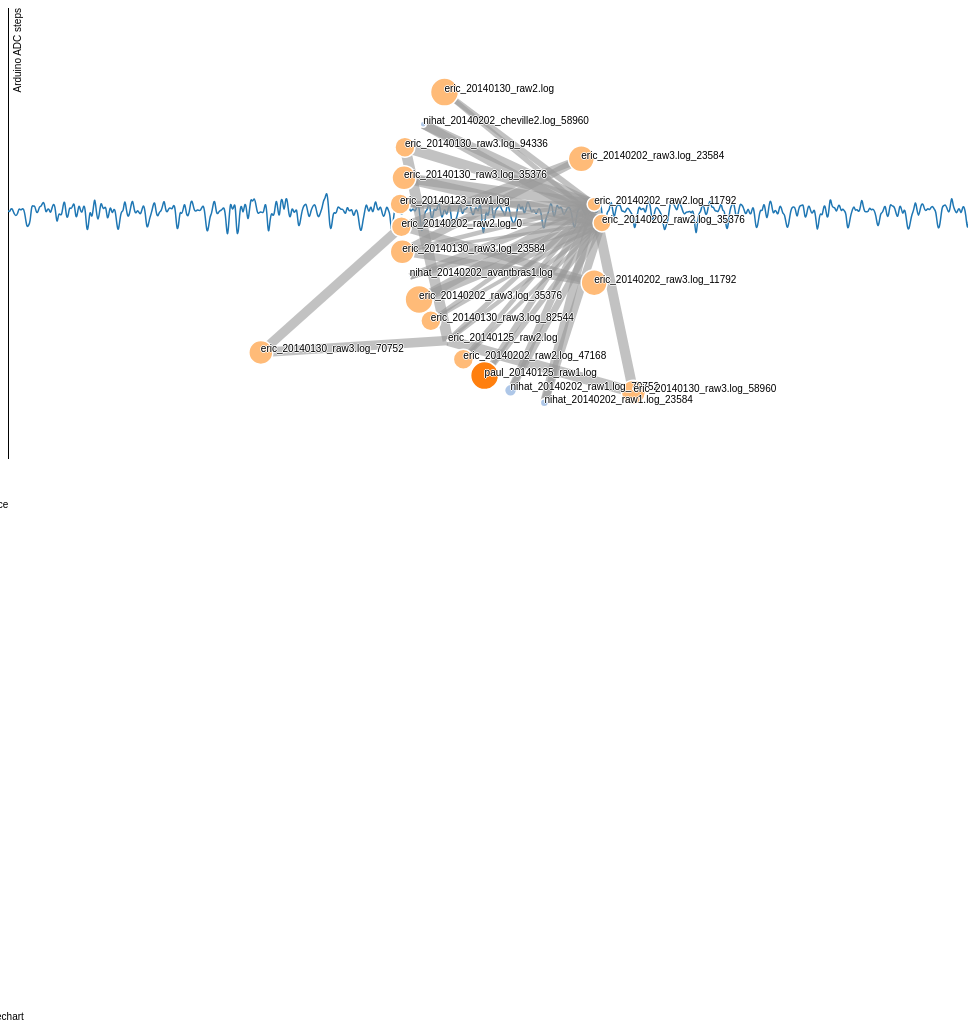
D3 v3 page, settled after 480 driven frames (8 s of simulated time); the page loaded 2 data file(s).



var margin = {top: 20, right: 80, bottom: 30, left: 50},
    width = 960 - margin.left - margin.right,
    height = 500 - margin.top - margin.bottom;

//var parseDate = d3.time.format("%Y%m%d").parse;

var x = d3.scale.linear()
    .range([0, width]);

var y = d3.scale.linear()
    .range([height, 0]);

var color = d3.scale.category10();

var xAxis = d3.svg.axis()
    .scale(x)
    .orient("bottom");

var yAxis = d3.svg.axis()
    .scale(y)
    .orient("left");

var line = d3.svg.line()
    .interpolate("basis")
    .x(function(d) { return x(d.time); })
    .y(function(d) { return y(d.adc_steps); });

var svg = d3.select(".linechart").append("svg")
    .attr("width", width + margin.left + margin.right)
    .attr("height", height + margin.top + margin.bottom)
  .append("g")
    .attr("transform", "translate(" + margin.left + "," + margin.top + ")");

d3.csv("chartSeries.csv", function(error, data) {
  color.domain(d3.keys(data[0]).filter(function(key) { return key !== "time"; }));

/*  data.forEach(function(d) {
    d.date = parseDate(d.date);
  });*/

  var cities = color.domain().map(function(name) {
    return {
      name: name,
      values: data.map(function(d) {
        return {time: d.time, adc_steps: +d[name]};
      })
    };
  });

  //x.domain(d3.extent(data, function(d) { return d.time; }));
  x.domain([
    0,
    64170
  ]);

  y.domain([
    d3.min(cities, function(c) { return d3.min(c.values, function(v) { return v.adc_steps; }); }),
    d3.max(cities, function(c) { return d3.max(c.values, function(v) { return v.adc_steps; }); })
  ]);

  svg.append("g")
      .attr("class", "x axis")
      .attr("transform", "translate(0," + height + ")")
      .call(xAxis);

  svg.append("g")
      .attr("class", "y axis")
      .call(yAxis)
    .append("text")
      .attr("transform", "rotate(-90)")
      .attr("y", 6)
      .attr("dy", ".71em")
      .style("text-anchor", "end")
      .text("Arduino ADC steps");

  var city = svg.selectAll(".city")
      .data(cities)
    .enter().append("g")
      .attr("class", "city");

  city.append("path")
      .attr("class", "line")
      .attr("d", function(d) { return line(d.values); })
      .style("stroke", function(d) { return color(d.name); });

  city.append("text")
      .datum(function(d) { return {name: d.name, value: d.values[d.values.length - 1]}; })
      .attr("transform", function(d) { return "translate(" + x(d.value.time) + "," + y(d.value.adc_steps) + ")"; })
      .attr("x", 3)
      .attr("dy", ".35em")
      .text(function(d) { return d.name; });
});




var width = 960,
    height = 500;

var color = d3.scale.category20();

var force = d3.layout.force()
    .charge(-120)
    .linkDistance(200)
    .size([width, height]);

var svg = d3.select(".force").append("svg")
    .attr("width", width)
    .attr("height", height);

d3.json("miserables.json", function(error, graph) {
  force
      .nodes(graph.nodes)
      .links(graph.links)
      .start();

  var link = svg.append("g").selectAll(".link")
      .data(graph.links)
    .enter().append("line")
      .attr("class", "link")
      .style("stroke-width", function(d) { return Math.sqrt(d.value); })
	  .on("mouseover", function(d) { 
				d3.select(".infobox").style("display", "block");	
				d3.select("p").text("Correlation between nodes: "+d.value+" (bigger is better) "); })
	  ;
	  
  var node = svg.append("g").selectAll(".node")
      .data(graph.nodes)
    .enter().append("circle")
      .attr("class", "node")
      .attr("r", function(d) { return d.diameter; })
      .style("fill", function(d) { return color(d.group); })
	  .on("mouseover", function(d) { 
				d3.select(".infobox").style("display", "block");	
				d3.select("p").text("Samples[" + d.nodeName + "] correlation: "+d.diameter+" (bigger is better) "+d.x+"-"+d.y); 
				return text.style("visibility", "visible");})
					  .on("mouseout", function(d) { 
return text.style("visibility", "hidden");
				})
      .call(force.drag);
	  
	  var text = svg.append("g").selectAll("text")
    .data(force.nodes())
  .enter().append("text")
    .attr("x", 8)
    .attr("y", ".31em")
    .text(function(d) { return d.nodeName; });

  node.append("title")
      .text(function(d) { return d.nodeName; });

  force.on("tick", function() {
    link.attr("x1", function(d) { return d.source.x; })
        .attr("y1", function(d) { return d.source.y; })
        .attr("x2", function(d) { return d.target.x; })
        .attr("y2", function(d) { return d.target.y; });

    node.attr("cx", function(d) { return d.x; })
        .attr("cy", function(d) { return d.y; });

    text.attr("x", function(d) { return d.x; })
        .attr("y", function(d) { return d.y; });
  });
});



### data: miserables.json
{
 "nodes": [
  {
   "nodeName": "nihat_20140202_avantbras1.log",
   "group": 1,
   "diameter": 1
  },
  {
   "nodeName": "nihat_20140202_cheville2.log_58960",
   "group": 1,
   "diameter": 3
  },
  {
   "nodeName": "nihat_20140202_raw1.log_23584",
   "group": 1,
   "diameter": 4
  },
  {
   "nodeName": "nihat_20140202_raw1.log_70752",
   "group": 1,
   "diameter": 6
  },
  {
   "nodeName": "paul_20140125_raw1.log",
   "group": 2,
   "diameter": 14
  },
  {
   "nodeName": "eric_20140123_raw1.log",
   "group": 3,
   "diameter": 10
  },
  {
   "nodeName": "eric_20140125_raw2.log",
   "group": 3,
   "diameter": 1
  },
  {
   "nodeName": "eric_20140130_raw2.log",
   "group": 3,
   "diameter": 14
  },
  "... 13 more items"
 ],
 "links": [
  {
   "source": 0,
   "target": 17,
   "value": 40
  },
  {
   "source": 0,
   "target": 16,
   "value": 50
  },
  {
   "source": 1,
   "target": 16,
   "value": 84
  },
  {
   "source": 1,
   "target": 17,
   "value": 84
  },
  {
   "source": 2,
   "target": 17,
   "value": 62
  },
  {
   "source": 2,
   "target": 16,
   "value": 73
  },
  {
   "source": 3,
   "target": 17,
   "value": 44
  },
  {
   "source": 3,
   "target": 16,
   "value": 50
  },
  "... 30 more items"
 ]
}

### data: chartSeries.csv
time, eric_20140202_raw2_log
0, 347.0
122, 345.0
244, 350.0
366, 348.0
488, 343.0
610, 341.0
732, 343.0
854, 350.0
976, 347.0
1098, 349.0
1220, 349.0
1342, 340.0
1464, 328.0
1586, 331.0
1708, 333.0
1830, 354.0
1952, 351.0
2074, 353.0
2196, 344.0
2318, 345.0
2440, 352.0
2562, 351.0
2684, 356.0
2806, 356.0
2928, 343.0
3050, 349.0
3172, 349.0
3294, 343.0
3416, 351.0
3538, 355.0
3660, 350.0
3782, 330.0
3904, 344.0
4026, 343.0
4148, 341.0
4270, 354.0
4392, 359.0
4514, 339.0
4636, 339.0
4758, 352.0
4880, 348.0
5002, 352.0
5124, 357.0
5246, 337.0
5368, 343.0
5490, 355.0
5612, 346.0
5734, 344.0
5856, 354.0
5978, 349.0
6100, 322.0
6222, 330.0
6344, 350.0
6466, 337.0
6588, 348.0
6710, 364.0
6832, 345.0
6954, 334.0
7076, 345.0
7198, 358.0
... 979 more rows